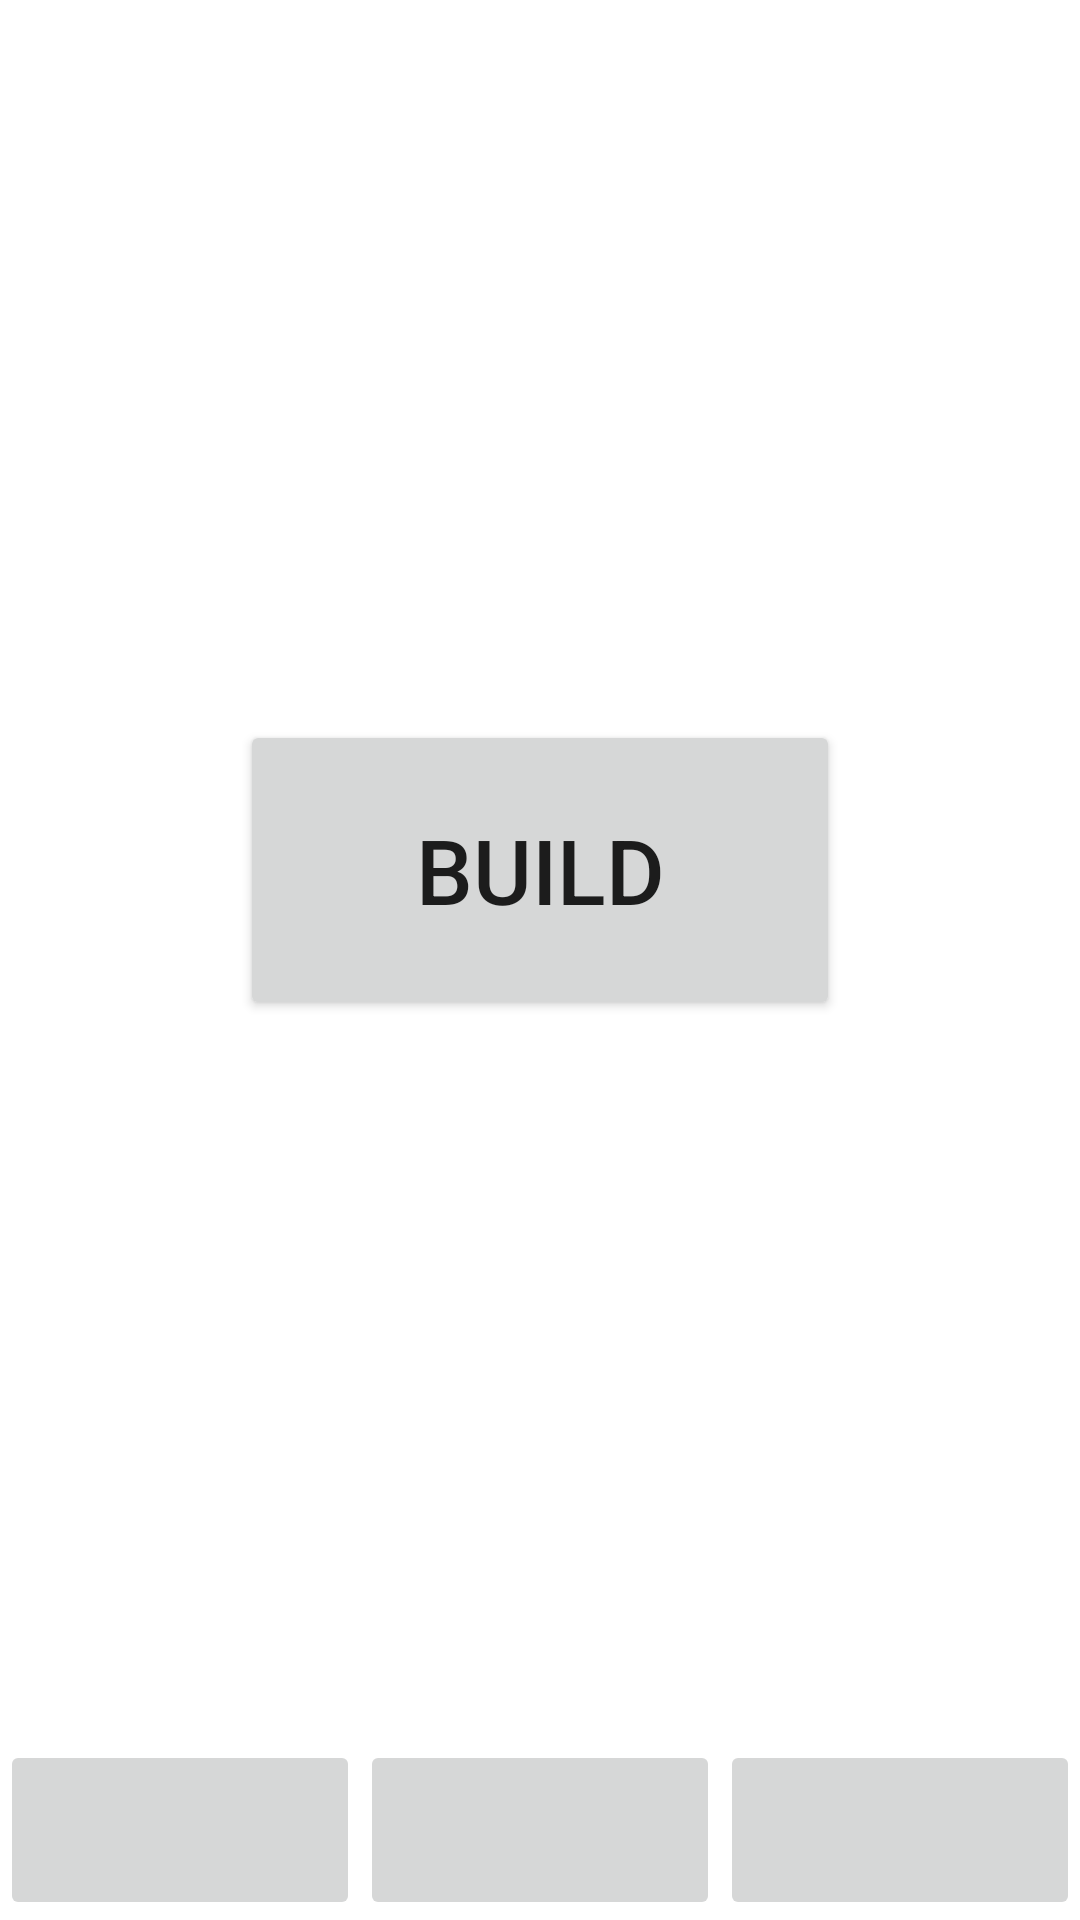

Reconstruct the res/layout file that produces this screen, plus the resources it refers to.
<!-- AndroidManifest.xml: application theme Theme.MoneySpend -->
<!-- res/layout/activity_main.xml -->
<?xml version="1.0" encoding="utf-8"?>
<LinearLayout xmlns:android="http://schemas.android.com/apk/res/android"
    xmlns:app="http://schemas.android.com/apk/res-auto"
    xmlns:tools="http://schemas.android.com/tools"
    android:layout_width="match_parent"
    android:layout_height="match_parent"
    android:orientation="vertical"
    tools:context=".MainActivity">
    <FrameLayout
        android:layout_width="match_parent"
        android:layout_height="0dp"
        android:orientation="vertical"
        android:layout_weight="1">

        <Button
            android:layout_width="200dp"
            android:layout_height="100dp"
            android:layout_gravity="center"
            android:text="Build"
            android:textSize="30sp" />
    </FrameLayout>

    <LinearLayout
        android:layout_width="match_parent"
        android:layout_height="60dp"
        android:orientation="horizontal">
        <ImageButton
            android:layout_width="wrap_content"
            android:layout_height="match_parent"
            android:id="@+id/authors"
            android:layout_weight="1"/>
        <ImageButton
            android:layout_width="wrap_content"
            android:layout_height="match_parent"
            android:id="@+id/constructor"
            android:layout_weight="1"/>
        <ImageButton
            android:layout_width="wrap_content"
            android:layout_height="match_parent"
            android:id="@+id/tours"
            android:layout_weight="1"/>
    </LinearLayout>

</LinearLayout>
<!-- resources referenced by this layout -->
<resources>
  <style name="Theme.MoneySpend" parent="Theme.MaterialComponents.DayNight.DarkActionBar">
          
          <item name="colorPrimary">@color/purple_500</item>
          <item name="colorPrimaryVariant">@color/purple_700</item>
          <item name="colorOnPrimary">@color/white</item>
          
          <item name="colorSecondary">@color/teal_200</item>
          <item name="colorSecondaryVariant">@color/teal_700</item>
          <item name="colorOnSecondary">@color/black</item>
          
          <item name="android:statusBarColor" tools:targetApi="l">?attr/colorPrimaryVariant</item>
          
      </style>
  <!-- not gathered from this repository: default colours our renderer supplied (Android Studio template values) -->
  <color name="purple_500">#FF6200EE</color>
  <color name="purple_700">#FF3700B3</color>
  <color name="teal_200">#FF03DAC5</color>
  <color name="teal_700">#FF018786</color>
  <color name="black">#FF000000</color>
  <color name="white">#FFFFFFFF</color>
</resources>
